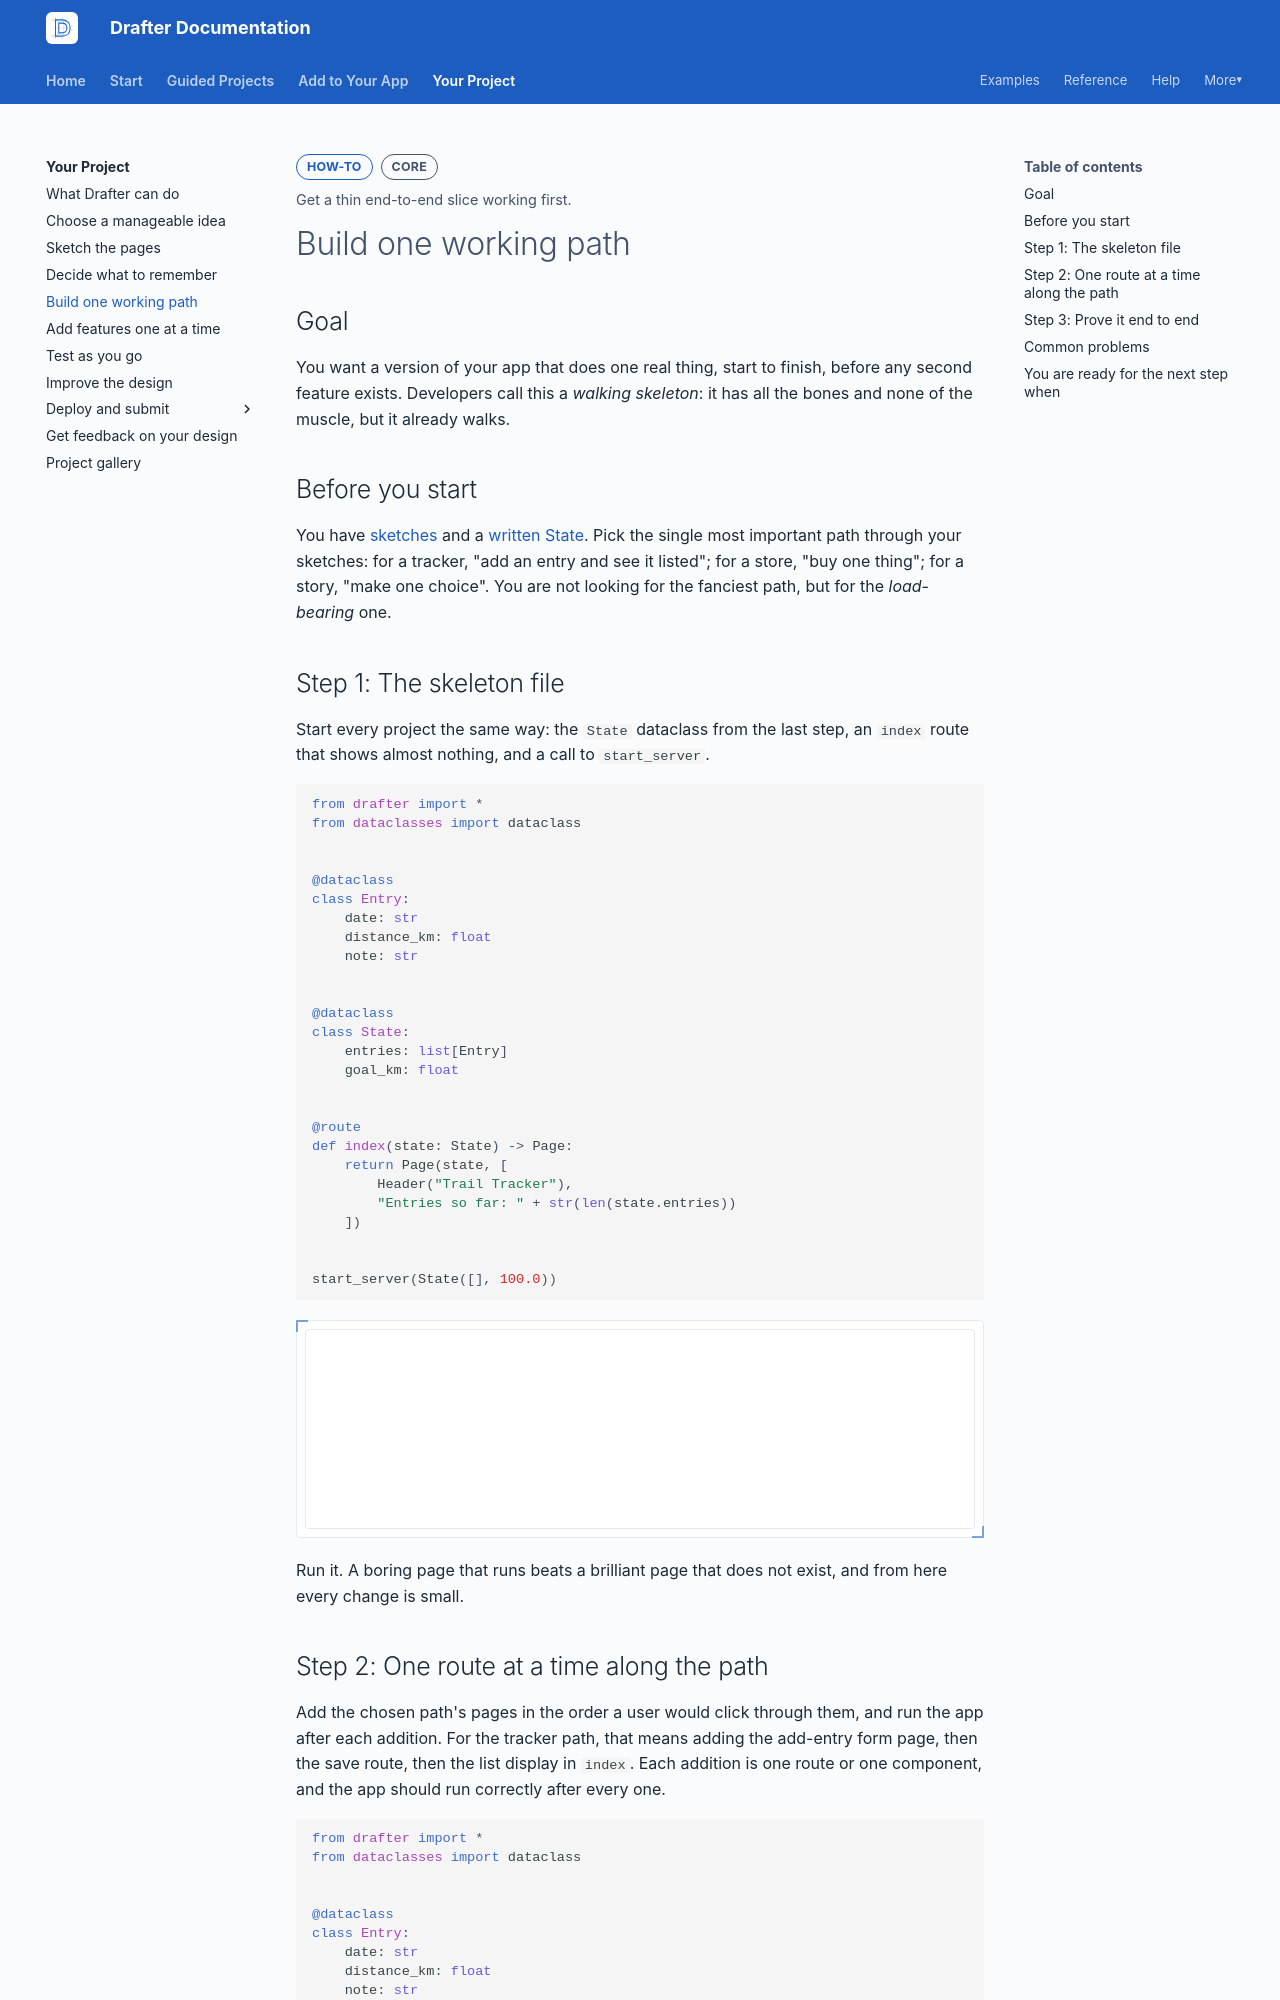

repository: drafter-edu/drafter · page: your-project/build-one-path/index.html · generator: mkdocs

---
page_type: how-to
title: Build one working path
level: L2
audience: S
priority: P1
prereqs: [your-project/plan-your-data]
symbols: []
outcome: Get a thin end-to-end slice working first.
---

# Build one working path

## Goal

You want a version of your app that does one real thing, start to
finish, before any second feature exists. Developers call this a
*walking skeleton*: it has all the bones and none of the muscle,
but it already walks.

## Before you start

You have [sketches](sketch-the-pages.md) and a
[written State](plan-your-data.md). Pick the single most important
path through your sketches: for a tracker, "add an entry and see it
listed"; for a store, "buy one thing"; for a story, "make one
choice". You are not looking for the fanciest path, but for the
*load-bearing* one.

## Step 1: The skeleton file

Start every project the same way: the `State` dataclass from the
last step, an `index` route that shows almost nothing, and a call
to `start_server`.

```python drafter height=200
from drafter import *
from dataclasses import dataclass


@dataclass
class Entry:
    date: str
    distance_km: float
    note: str


@dataclass
class State:
    entries: list[Entry]
    goal_km: float


@route
def index(state: State) -> Page:
    return Page(state, [
        Header("Trail Tracker"),
        "Entries so far: " + str(len(state.entries))
    ])


start_server(State([], 100.0))
```

Run it. A boring page that runs beats a brilliant page that does
not exist, and from here every change is small.
